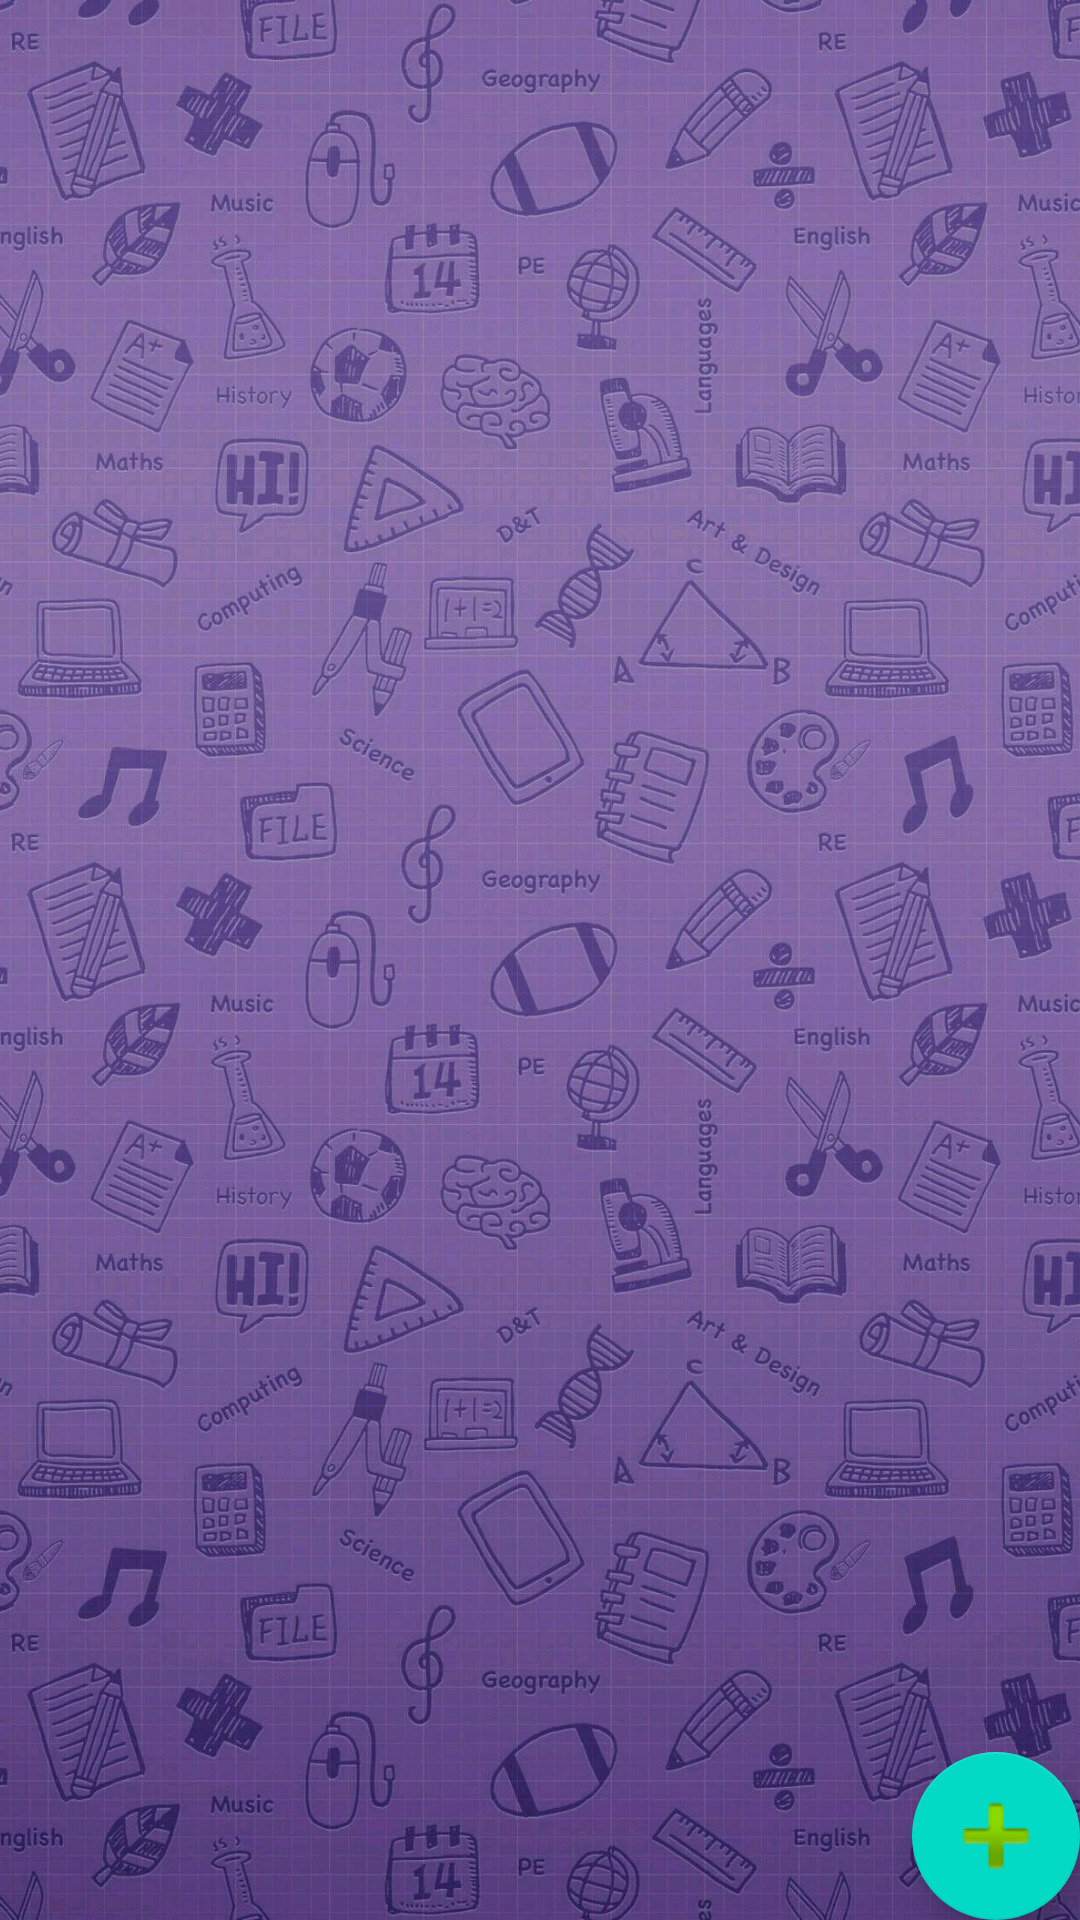

Layout XML and referenced resources for this Android screen:
<!-- AndroidManifest.xml: application theme AppTheme -->
<!-- res/layout/fragment_blank.xml -->
<?xml version="1.0" encoding="utf-8"?>
<FrameLayout xmlns:android="http://schemas.android.com/apk/res/android"
    xmlns:tools="http://schemas.android.com/tools"
    android:layout_width="match_parent"
    android:layout_height="match_parent"
    xmlns:app="http://schemas.android.com/apk/res-auto"
    tools:context=".ui.main.BlankFragment"
    android:background="@drawable/ic_background">

    <androidx.recyclerview.widget.RecyclerView
        android:id="@+id/recycler"
        android:layout_width="match_parent"
        android:layout_height="match_parent"
        android:scrollbars="vertical" />

    <com.google.android.material.floatingactionbutton.FloatingActionButton
        android:id="@+id/fab"
        android:layout_width="wrap_content"
        android:layout_height="wrap_content"
        android:layout_gravity="bottom|end"
        android:layout_margin="@dimen/fab_margin"
        app:srcCompat="@android:drawable/ic_input_add"
        app:maxImageSize="40dp"/>

</FrameLayout>
<!-- resources referenced by this layout -->
<resources>
  <!-- drawable ic_background: jpg bitmap (drawable, 440471 bytes) -->
  <style name="AppTheme" parent="Theme.AppCompat.Light.DarkActionBar">
          
          <item name="colorPrimary">@color/colorPrimary</item>
          <item name="colorPrimaryDark">@color/colorPrimaryDark</item>
          <item name="colorAccent">@color/colorAccent</item>
      </style>
  <color name="colorPrimary">#6200EE</color>
  <color name="colorPrimaryDark">#3700B3</color>
  <color name="colorAccent">#03DAC5</color>
</resources>
